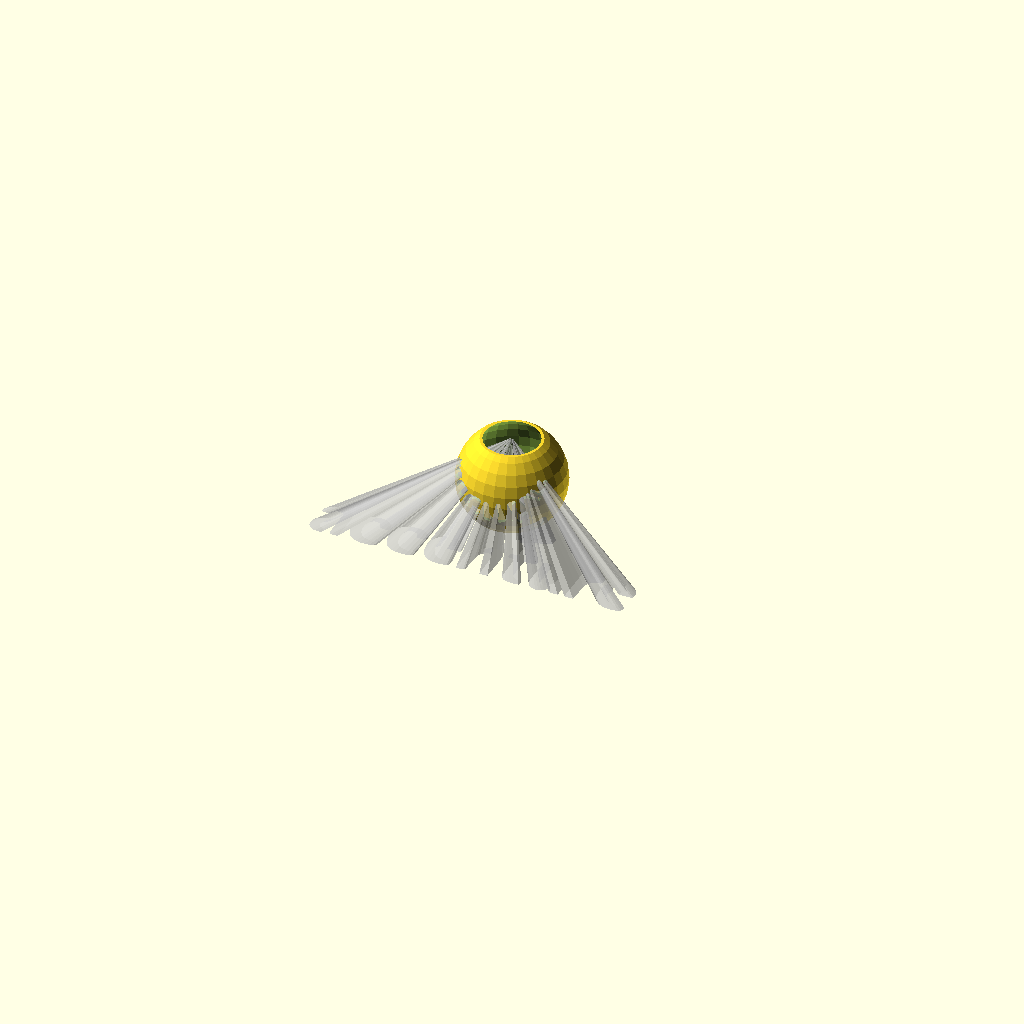
Cell 1: rendered with the file's own defaults.
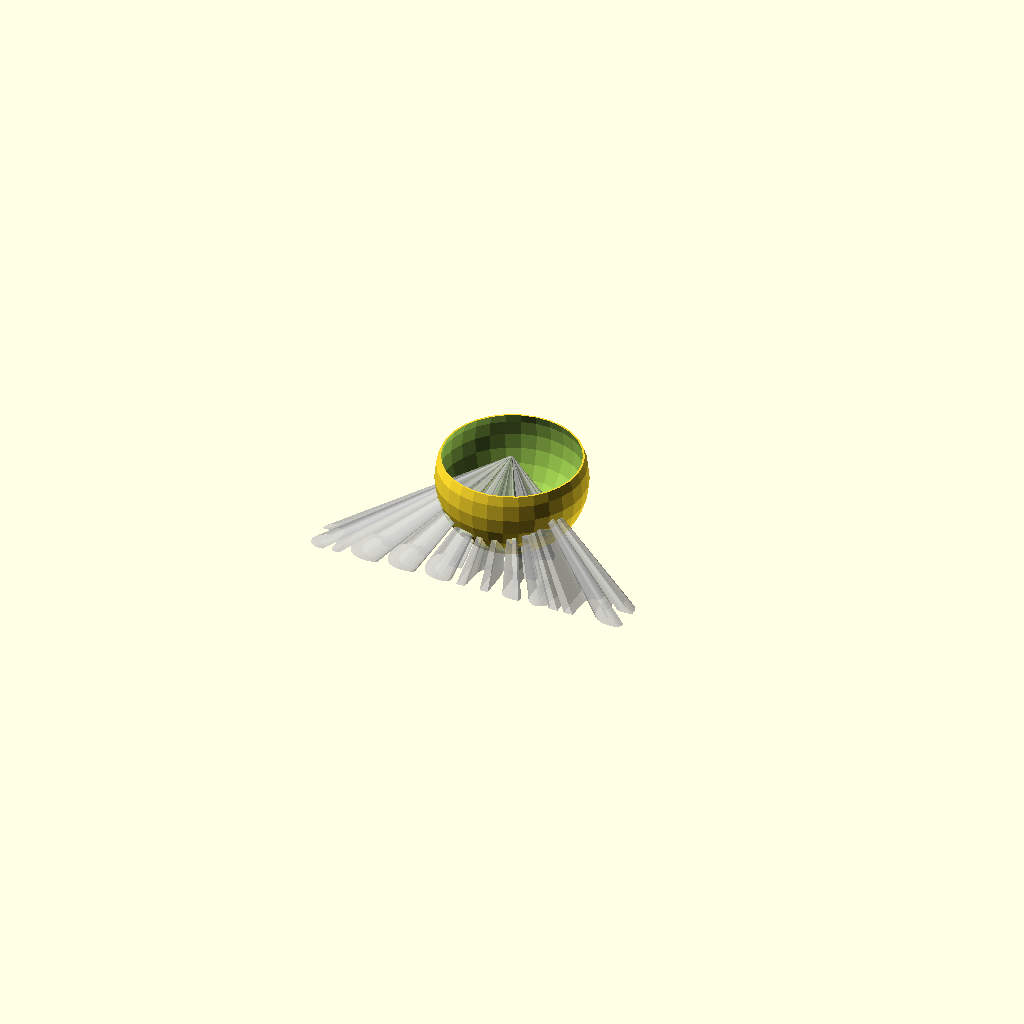
Cell 2: enclosure_scale = 150 (everything else at default).
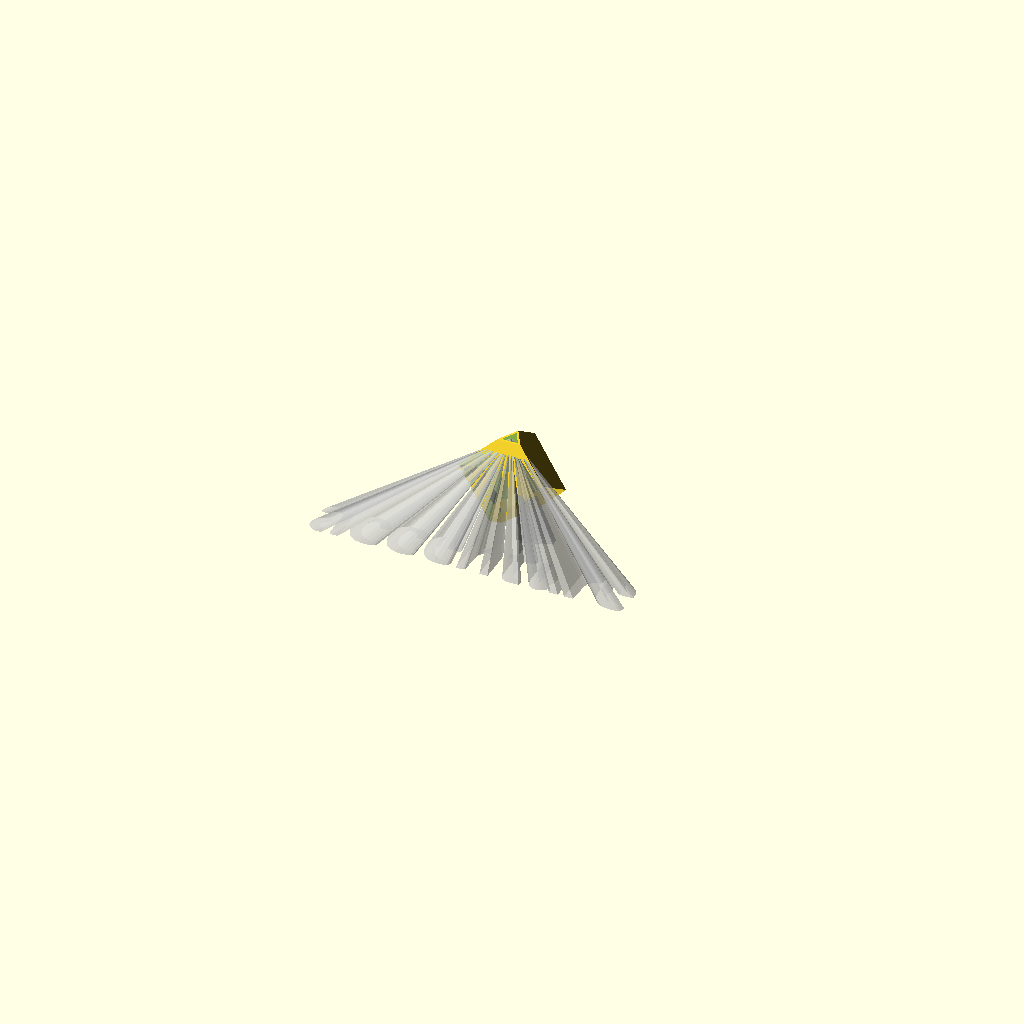
Cell 3 — enclosure_type set to 1, the other parameters unchanged.
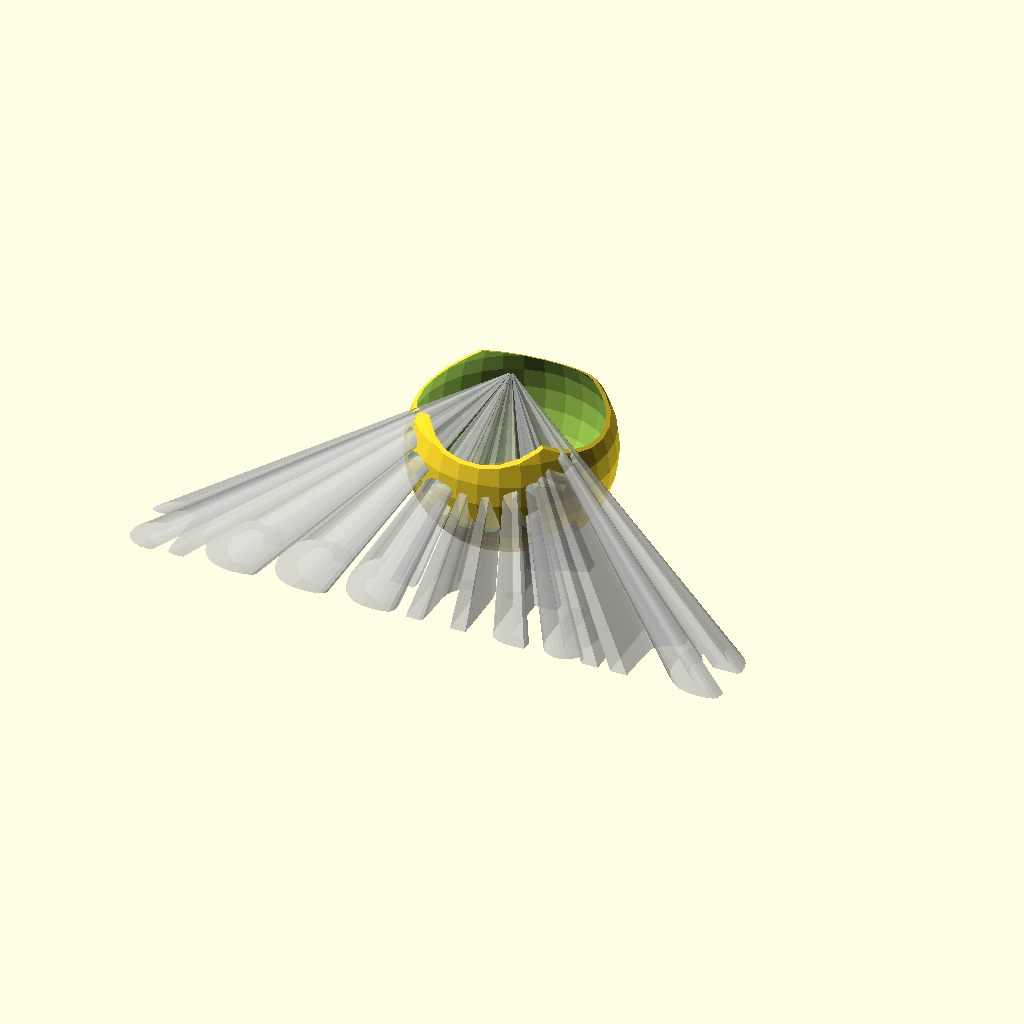
Cell 4: the same model with use_bounding_box = 1.
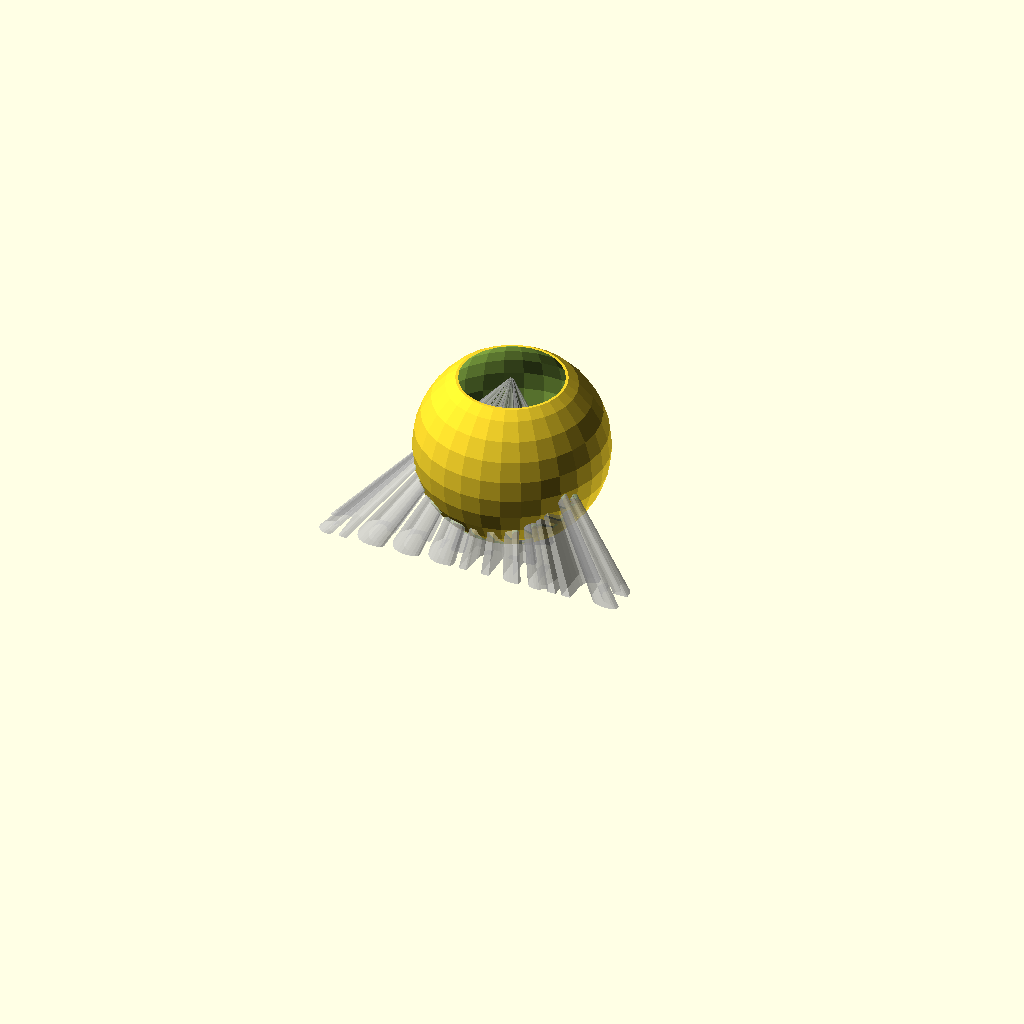
Cell 5: light_height = 100 (everything else at default).
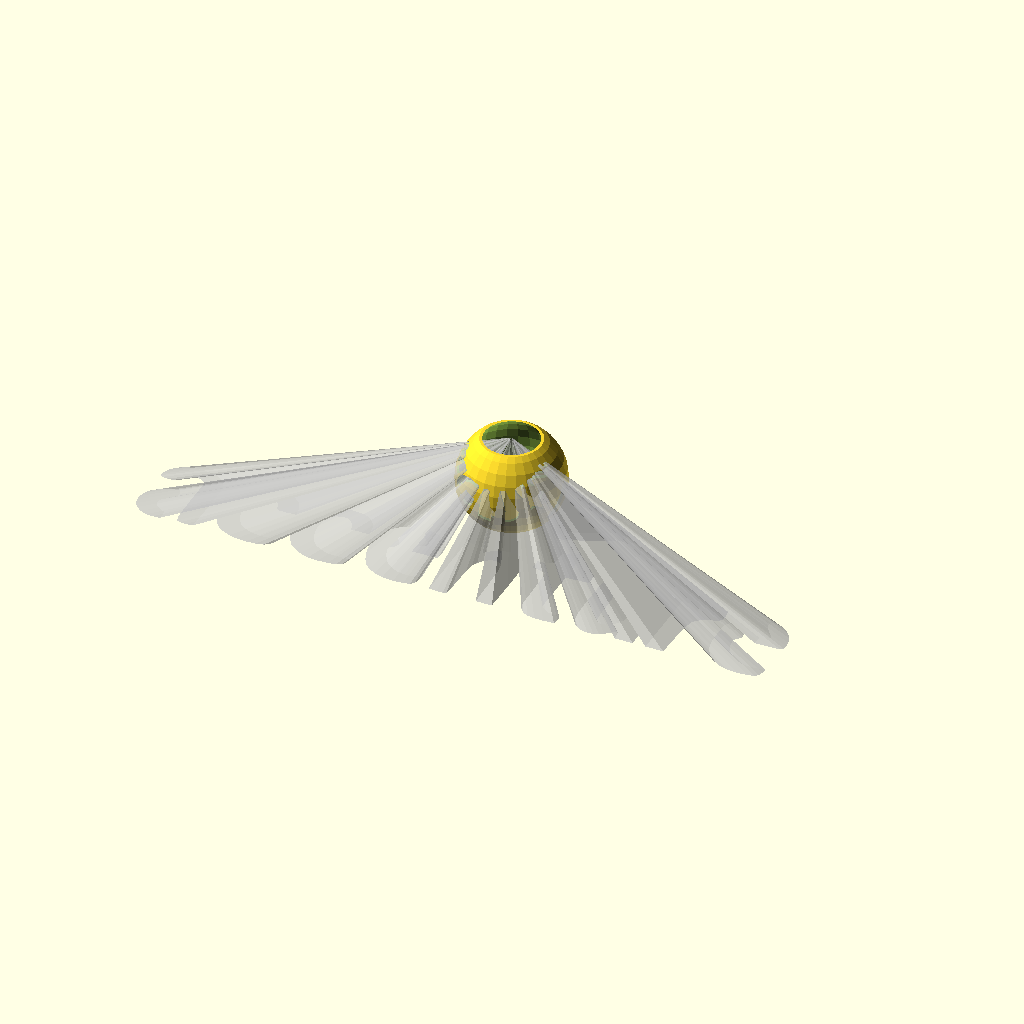
Cell 6: the same model with projection_width = 400.
The same orthographic view direction (rotation 55°, 0°, 25°; colour scheme Cornfield) for every cell, with the view re-fitted per cell, so scale and position can differ between cells.
Source of the model, scadFiles/227029/418817.scad:
//------------------------------------------------------------

//	Stencil-o-Matic

//

//	input comes from:

//	http://chaaawa.com/stencil_factory/

//

//	http://thingiverse.com/Benjamin

//	http://www.thingiverse.com/thing:55821

//------------------------------------------------------------



// preview[view:south, tilt:top]



light_height = 50;

projection_width=200;

enclosure_scale = 110; //[105:150]

thickness=1;

enclosure_type=0; //[0:Sphere,1:Diamond,2:Cylinder]

base_offset=10;

use_bounding_box=0; //[1:Yes,0:No]

bounding_box_width=200; //Input the size box you want the light to be limited by



// If you don't want to center

offX = 0;

offY = -40;



// paste here after "Convert&Copy"

//input = "no_input";

input = [[391,111],[[234.82,91],[234.25,92.09],[234.19,94.71],[234.5,98.42],[243,101.75],[249.96,104.53],[254.75,106.53],[257.05,107.81],[258,108.86],[256.58,110.1],[253.18,111.83],[248.32,113.78],[243.43,115.54],[239.29,117.12],[236.25,118.61],[234.56,120.43],[234,123.02],[234.43,125.4],[236.12,126],[239.28,125.29],[243.87,123.58],[250.86,120.62],[259.75,116.91],[270,112.65],[270,108.84],[270,105.03],[266.25,103.44],[259.67,100.72],[249.13,96.42],[239.41,92.59],[234.82,91]],[[253.71,134.07],[251.61,134.68],[248.25,136.03],[244,137.92],[243.98,142.71],[243.75,146.44],[243.22,148.68],[241.52,149.6],[238.49,150.18],[234.5,150.5],[234.5,154],[234.5,157.5],[238.49,157.82],[241.52,158.4],[243.22,159.32],[243.76,165],[243.99,177],[244.33,191.25],[245.96,196.7],[248.37,199.37],[251.7,201.01],[256.29,201.71],[262,201.82],[268.5,201.5],[268.81,197.75],[268.72,194.89],[267.81,193.89],[266.11,193.87],[263.88,193.96],[261.18,193.38],[258.38,191.65],[255.5,189.18],[255.5,173.84],[255.5,158.5],[262.5,158],[269.5,157.5],[269.5,154],[269.5,150.5],[262.5,150],[255.5,149.5],[255.21,141.75],[254.69,135.91],[253.71,134.07]],[[27.5,149.2],[20.62,149.34],[16.5,150.52],[13.74,152.26],[11.33,154.17],[9.45,156.45],[7.97,159.08],[7.29,161.56],[7.35,163.48],[8.84,164.63],[12.22,164.98],[15.57,164.76],[17.62,164.23],[18.59,163.1],[19.38,161.4],[20.59,159.58],[22.57,158.15],[24.86,157.34],[26.82,157],[28.7,157.46],[30.78,158.56],[33,160.11],[33,179.43],[33.28,195.15],[34.43,199.94],[36.7,200.68],[40.18,200.81],[44.5,200.5],[44.77,181.69],[44.67,167.17],[44.01,159.05],[42.3,155.47],[39.24,152.36],[34.77,149.94],[27.5,149.2]],[[73.36,149],[67.07,149.49],[62.14,151.16],[58.21,153.86],[54.89,157.31],[52.52,161.34],[50.89,165.4],[50.24,170.27],[50.25,176.21],[51.28,182.63],[53.44,188.47],[56.31,193.11],[59.4,196.49],[62.95,198.68],[66.94,200.48],[72.02,201.55],[78.16,202],[84.05,201.57],[88.53,200.55],[91.36,198.79],[92,195.96],[92,192.81],[87.05,193.49],[82.01,193.62],[76.76,192.62],[72.35,190.85],[69.27,188.78],[67.15,185.85],[65.08,182],[63.57,177.15],[63.02,171.65],[63.46,166.54],[64.57,162.49],[66.55,159.77],[69.16,157.93],[72.09,157.21],[74.81,157.6],[77.03,158.99],[78.66,161.01],[79.69,163.3],[80.43,165.3],[81.94,166.71],[86.74,166.8],[92.5,166.5],[92.22,163.07],[91.46,159.74],[90.02,156.53],[87.51,153.69],[84.16,151.21],[79.6,149.47],[73.36,149]],[[120.18,149.22],[113.28,149.4],[108.5,150.84],[104.91,153.03],[101.9,155.62],[99.58,158.91],[97.65,162.77],[96.48,167.69],[96,173.55],[96.54,179.82],[97.99,185.71],[100.2,190.57],[102.74,194.31],[106.16,197.08],[110.5,199.62],[115.93,201.47],[122.5,201.98],[128.54,201.68],[133.24,200.95],[136.25,199.59],[137.59,197.51],[137.82,195.51],[137.53,194.05],[135.99,193.46],[133.01,193.61],[128.77,193.69],[124.01,193],[119.51,191.4],[115.91,189.27],[113.37,186.65],[111.44,183.88],[110.1,180.36],[108.99,175.93],[108.53,170.96],[109.07,166.19],[110.27,162.39],[111.69,159.79],[113.78,158.37],[116.58,157.42],[119.64,157.35],[122.19,158.42],[124.14,160.51],[125.59,163.27],[126.68,166.5],[132.09,166.5],[137.5,166.5],[137.38,162.66],[136.72,159.18],[135.32,156.22],[133.14,153.78],[130.62,151.57],[126.82,149.89],[120.18,149.22]],[[168.97,149],[167.62,149.2],[166.67,149.67],[166.2,150.9],[166,152.94],[166.8,155.58],[169.08,158.26],[171.17,160.68],[171.82,162.68],[170.85,164.08],[168.99,165],[167.01,166.07],[166.5,168.55],[166.5,171.5],[174.5,171.5],[182.5,171.5],[182.82,167.58],[182.55,163.51],[181.45,159.23],[179.12,155.14],[175.18,151.9],[171.47,149.85],[168.97,149]],[[217.17,149.06],[213.29,149.35],[210.5,149.95],[208.38,151.3],[206.08,153.39],[204.16,155.23],[202.95,156],[202.28,155.1],[201.64,152.95],[201.03,149.89],[195.76,150.2],[190.5,150.5],[190.5,175.5],[190.5,200.5],[195.4,200.81],[199.28,200.71],[201.14,199.81],[201.73,195.21],[201.99,186],[202.29,176.14],[202.98,170],[204.54,166.57],[206.92,163.25],[209.88,160.78],[212.82,160],[215.3,160.48],[217.13,161.65],[218.3,167.1],[219,181.9],[219.5,200.5],[224.5,200.5],[229.5,200.5],[229.77,180.01],[229.69,163.91],[228.89,156.74],[227.21,154.05],[224.79,151.48],[221.48,149.54],[217.17,149.06]],[[350,149.29],[347.65,149.39],[345.5,149.94],[343.22,151.45],[340.56,153.9],[338.27,156.09],[336.88,157],[336.25,156.05],[335.81,153.75],[335.5,150.5],[330,150.5],[324.5,150.5],[324.5,175.5],[324.5,200.5],[330,200.5],[335.5,200.5],[336,185.5],[336.7,173.95],[337.74,168.33],[339.4,166.18],[341.64,164.07],[344.66,162.41],[348.16,161.36],[351.3,160.39],[352.59,158.51],[352.89,155.94],[352.82,152.89],[352.08,150.11],[350,149.29]],[[380.7,149],[379.54,149.2],[378.67,149.67],[378.2,150.84],[378,152.73],[378.98,155.4],[381.6,158.53],[384.01,161.3],[384.76,163.21],[383.6,164.27],[381.42,165.01],[379.04,165.98],[378.5,168.51],[378.5,171.5],[386.99,171.5],[394.1,171.18],[395.83,169.63],[395.89,167.01],[395.53,163.34],[394.23,159.12],[391.7,155.31],[388.51,152.36],[385.3,150.35],[382.61,149.4],[380.7,149]],[[155.5,150.39],[153.89,150.83],[151.42,152.24],[148.63,154.66],[146.26,157.53],[144.47,160.92],[143.09,164.6],[142.33,168.72],[142.01,173.16],[142.56,178.25],[143.9,183.94],[146.05,189.31],[148.54,193.64],[151.96,196.87],[156.38,199.6],[162,201.48],[169,201.98],[175.03,201.6],[179,200.71],[180.99,198.96],[181.82,196.09],[182.15,192.72],[177.06,193.4],[172.31,193.56],[168.04,193.01],[164.31,191.47],[160.9,189.26],[157.96,185.89],[155.37,181.54],[153.71,177.48],[153.01,174.79],[153.59,173.26],[155,172],[156.41,170.62],[157,168.79],[156.54,166.77],[155.43,164.92],[153.85,163.18],[155.49,160.03],[156.55,156.89],[156.81,153.76],[156.3,151.49],[155.5,150.39]],[[282.05,150],[278.52,150.2],[276.67,150.67],[276.2,156.81],[276,170.65],[276.32,186.87],[277.6,193.96],[279.66,197.41],[282.47,199.98],[285.86,201.41],[289.42,202],[292.81,201.59],[295.8,200.6],[298.42,198.84],[300.92,196.6],[302.86,194.76],[304.11,194],[304.74,194.95],[305.19,197.25],[305.5,200.5],[311,200.5],[316.5,200.5],[316.5,175.5],[316.5,150.5],[311,150.5],[305.5,150.5],[304.93,164.5],[304.09,176.3],[302.57,182.77],[300.56,186.37],[298.25,189.02],[295.64,190.42],[292.9,191],[290.55,190.49],[289.04,189.07],[288.29,183.02],[287.99,170.82],[287.8,158.63],[287.37,152.25],[286.03,150.4],[282.05,150]],[[368.5,150.35],[366.83,150.74],[364.23,152.13],[361.13,154.95],[358.28,158.79],[355.61,163.35],[355.67,172.92],[356.12,181.14],[357.39,186.45],[359.34,190.24],[361.66,193.8],[365,196.91],[369.38,199.6],[375,201.48],[382,201.98],[388.03,201.6],[392,200.71],[393.99,198.96],[394.82,196.09],[395.15,192.72],[390.06,193.4],[385.22,193.56],[380.74,192.95],[376.77,191.23],[373.16,188.67],[370.43,185.7],[368.55,183],[367.45,180.15],[366.6,176.8],[366.43,173.59],[367.96,172.02],[369.4,170.62],[370,168.79],[369.51,166.75],[368.34,164.83],[366.69,163],[368.43,159.75],[369.57,156.6],[369.84,153.58],[369.31,151.42],[368.5,150.35]],[[23.5,172.42],[22.06,172.47],[20,172.94],[17.03,174.09],[13.4,175.79],[9.99,178.06],[7.54,180.58],[6.14,183.58],[5.27,187],[5.34,190.66],[6.42,194.2],[8.72,197.32],[12.03,199.89],[16.05,201.52],[20.24,201.81],[24.5,201.5],[24.81,198.29],[24.47,195.36],[21.54,193.58],[18.77,191.85],[17.11,189.79],[16.72,187.59],[16.97,185.5],[18.56,183.37],[21.39,181.05],[24.34,178.5],[24.8,175.63],[24.29,173.46],[23.5,172.42]]];





module void() {}



vessel_scale=enclosure_scale/100;



points_array = (input=="no_input"? [[179,268],[[199.26,15.12],[189.19,15.56],[181.5,16.45],[175.52,17.83],[169.55,19.42],[163.57,21.55],[157.55,24.22],[151.62,27.5],[145.87,31.09],[140.35,35.49],[135,40.71],[130.05,46.71],[125.52,53],[121.87,59.06],[119.06,64.5],[117.12,69.21],[115.55,73.5],[114.31,77.65],[113.16,82],[112.07,87.29],[110.96,93.7],[110.36,99.39],[110.49,102.95],[111.13,105],[136.96,105],[158.46,104.73],[163.39,103.42],[163.83,101.08],[164.04,97.67],[164.46,93.04],[165.44,87.75],[167.04,82.4],[168.96,77.59],[171.9,73.02],[175.98,68.21],[180.98,63.93],[186.13,60.62],[192.15,58.45],[201.05,58],[208.86,58.34],[214.1,59.16],[217.74,60.82],[221.73,63.19],[225.41,66.46],[228.34,70.28],[230.39,74.63],[231.97,79.15],[232.75,85.01],[232.85,92.65],[232.01,100.96],[229.51,107.41],[225.45,113.48],[218.91,119.91],[211.35,126.37],[203.83,132.63],[197.2,138.54],[191.77,144.13],[187.33,150.15],[183.1,157.07],[179.62,164.83],[176.98,172.85],[175.42,181.69],[175.22,192.28],[175.5,203.5],[199,203.5],[222.5,203.5],[222.74,198.5],[223.25,193.21],[224.15,187.5],[225.64,181.94],[227.6,177],[230.92,172.02],[235.69,166.37],[243.47,159.38],[254,151.21],[264.03,143.56],[270.61,137.84],[274.46,133.36],[277.95,128.69],[281.05,123.47],[283.96,117.69],[286.32,111.7],[288.09,106],[289.06,98.48],[289.47,88],[289.05,76.45],[287.17,68],[284.48,60.83],[281.31,54.14],[276.58,47.41],[270.1,40.14],[262.4,33.38],[254.68,28.12],[246.8,24.2],[238.72,20.92],[230.05,18.48],[220.76,16.55],[210.43,15.49],[199.26,15.12]],[[198.05,226.08],[178.93,226.28],[170.25,226.66],[169.27,232.87],[169,254.48],[169.27,277.23],[170.58,282.39],[179.4,282.82],[198.38,283],[218.91,282.73],[225.8,281.8],[226.73,274.94],[227,254.5],[226.73,234.06],[225.8,227.2],[218.87,226.29],[198.05,226.08]]]: input);



rL=(light_height+base_offset)/2;





intersection(){

	difference(){

		vessel(

			enclosure_type=enclosure_type,

			light_height = light_height,

			thickness=thickness,

			base_offset=base_offset,

			vessel_scale=vessel_scale);

		image_projection(points_array=points_array,

			projection_width=projection_width,

			light_height=light_height,

			offX=offX,

			offY=offY);

	}



	bounding_box(bbwidth=bounding_box_width,light_height=light_height);





}



%image_projection(points_array=points_array,

		projection_width=projection_width,

		light_height=light_height,

		offX=offX,

		offY=offY);



module image_projection(

	points_array,

	projection_width=150,

	light_height=50,

	offX=0,

	offY=0){

	

	dispo_width = projection_width;

	input_width = points_array[0][0];

	input_height= points_array[0][1];

	sTrace = dispo_width/input_width;

	stencil_height = input_height*sTrace;	



	light = [200-offX/sTrace,150+offY/sTrace,light_height];



	

	//translate([offX, offY, 0])

		scale([sTrace, -sTrace, 1])

		//translate([-200, -150, 0])

		for( i = [1:len(points_array)-1])union(){

			linear_extrude(height=light_height,scale=.01)

				translate([-200+offX/sTrace, -150-offY/sTrace, 0])

				polygon(points_array[i]);

//			translate([0,0,-.1])linear_extrude(height=.1)polygon(points_array[i]);

//			for( j = [0:len(points_array[i])-1]){

//						polyhedron(

//							points=[points_array[i][j],points_array[i][j+1],light],

//							triangles=[[0,1,2]]);

//						echo(points_array[i][j],points_array[i][j+1],light);

//			}

		}



}



//[0:Sphere,1:Diamond,2:Cylinder]

module vessel(

	enclosure_type=0,

	light_height = 50,

	thickness=1,

	base_offset=10,

	vessel_scale=1.1){



	d0=(light_height+base_offset)/pow(3,.5);

//	d1=d0*pow(2,.5)*sin(60)-d0*.5*pow(2,.5)*tan(30);

//	d2=pow(d0*d0-d1*d1,.5);



	if(enclosure_type==0)difference(){  //Sphere

		translate([0,0,rL*vessel_scale-base_offset])sphere(r=rL*vessel_scale);

		translate([0,0,-rL])cube(rL*2,center=true);

		difference(){

			translate([0,0,rL*vessel_scale-base_offset])sphere(r=rL*vessel_scale-thickness);	

			translate([0,0,-rL+thickness])cube(rL*2,center=true);

		}

		//translate([0,0,light_height/2])cylinder(r=rL/3,h=light_height,$fn=30);

	}



	if(enclosure_type==1)rotate([0,0,30])difference(){  //Diamond

		translate([0,0,-base_offset])

			rotate([0,-asin(1/pow(3,.5)),0])

			rotate([45,0,0])

			cube(d0*vessel_scale);

		difference(){

			translate([0,0,-base_offset+thickness*pow(3,.5)])

				rotate([0,-asin(1/pow(3,.5)),0])

				rotate([45,0,0])

				cube(d0*vessel_scale-2*thickness);

			translate([0,0,-rL+thickness])cube(rL*2,center=true);

		}

	}



	if(enclosure_type==2)difference(){  //Cylinder

		cylinder(r=light_height*vessel_scale/(1.618*2),h=light_height*vessel_scale,$fn=30);

		translate([0,0,thickness])cylinder(r=light_height*vessel_scale/(1.618*2)-thickness,h=light_height*vessel_scale-2*thickness,$fn=30);

		//translate([0,0,light_height/2])cylinder(r=rL/3,h=light_height,$fn=30);



	}



}



module bounding_box(bbwidth,light_height){

	if(use_bounding_box==1)linear_extrude(height=light_height,scale=.001)square(bbwidth,center=true);

	if(use_bounding_box!=1||enclosure_type==1)linear_extrude(height=light_height)circle(r=bbwidth,center=true,$fn=30);

}
Parameter table extracted from the source (name, type, default, range or options):
light_height: number, default 50
projection_width: number, default 200
enclosure_scale: number, default 110, range 105 to 150
thickness: number, default 1
enclosure_type: number, default 0, options 0, 1, 2
base_offset: number, default 10
use_bounding_box: number, default 0, options 1, 0
bounding_box_width: number, default 200
offX: number, default 0
offY: number, default -40
